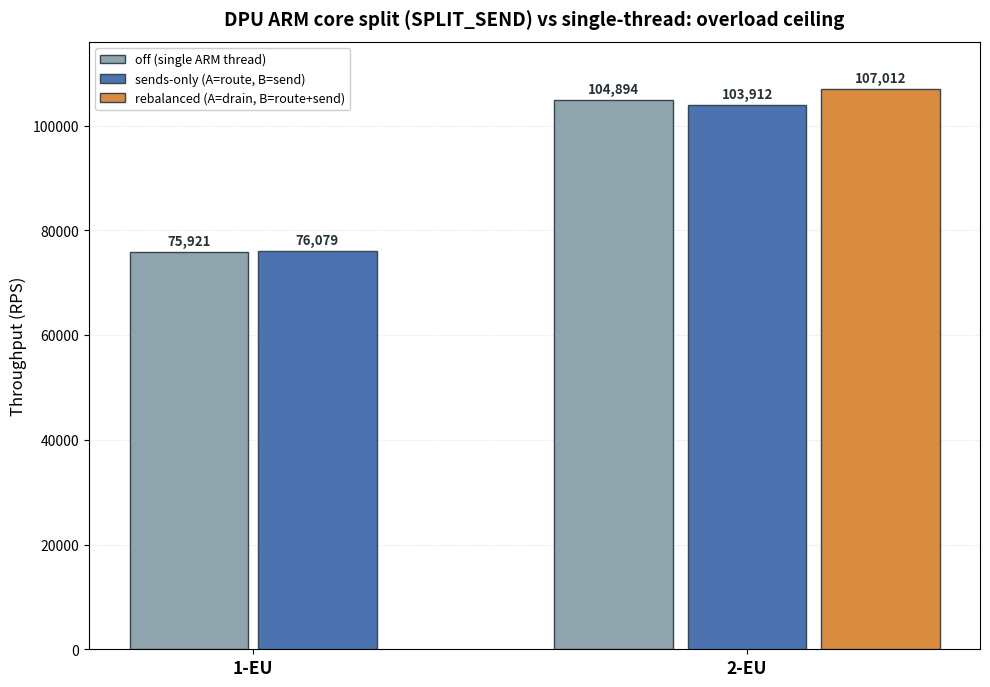

This chart was generated by the following Python code: (Note: this script raises an exception after producing the figure.)
"""
DPU ARM core split (DPUMESH_SPLIT_SEND) vs single-thread: overload ceiling.

Data: bench.md S6.3 table. Grouped bars (overload ceiling RPS) by EU count,
split modes off / sends-only / rebalanced. The 'off' bar carries a +/-1.3%
run-to-run-noise whisker; every split delta lands inside it -> the ARM send
split does NOT raise the throughput ceiling (send is not the binding work).
dma_copy/s = overload RPS x 4 (exact).
"""
import os
import matplotlib.pyplot as plt
from matplotlib.patches import Patch

C_OFF, C_SENDS, C_REBAL = "#90a4ae", "#4c72b0", "#d98c3f"
w = 0.24

# x, ceiling RPS, color, mode, delta-annotation
bars = [
    (-0.13, 75921,  C_OFF,   "off",        None),
    ( 0.13, 76079,  C_SENDS, "sends-only", "+0.2%\n(noise)"),
    (0.73,  104894, C_OFF,   "off",        None),
    (1.00,  103912, C_SENDS, "sends-only", "-0.9%\n(noise)"),
    (1.27,  107012, C_REBAL, "rebalanced", None),
]

fig, ax = plt.subplots(figsize=(11.5, 7.5))

for xx, v, c, mode, dl in bars:
    ax.bar(xx, v, w, color=c, edgecolor="#37474f", zorder=3)
    ax.text(xx, v + 700, f"{v:,}", ha="center", va="bottom",
            fontsize=9.5, fontweight="bold", color="#263238")

ax.set_xticks([0, 1])
ax.set_xticklabels(["1-EU", "2-EU"], fontsize=12.5, fontweight="bold")
ax.set_ylabel("Throughput (RPS)", fontsize=12)
ax.set_ylim(0, 116000)
ax.set_title("DPU ARM core split (SPLIT_SEND) vs single-thread: overload ceiling",
             fontsize=13.5, fontweight="bold", pad=12)
ax.grid(axis="y", ls=":", alpha=0.4, zorder=0)
ax.set_axisbelow(True)

legend_handles = [
    Patch(facecolor=C_OFF,   edgecolor="#37474f", label="off (single ARM thread)"),
    Patch(facecolor=C_SENDS, edgecolor="#37474f", label="sends-only (A=route, B=send)"),
    Patch(facecolor=C_REBAL, edgecolor="#37474f", label="rebalanced (A=drain, B=route+send)"),
]
ax.legend(handles=legend_handles, loc="upper left", fontsize=9, framealpha=0.95)

fig.subplots_adjust(bottom=0.10, top=0.91)
out = os.path.join(os.path.dirname(os.path.abspath(__file__)), "split_send_ceiling.png")
plt.savefig(out, dpi=150, bbox_inches="tight")
print("wrote", out)
